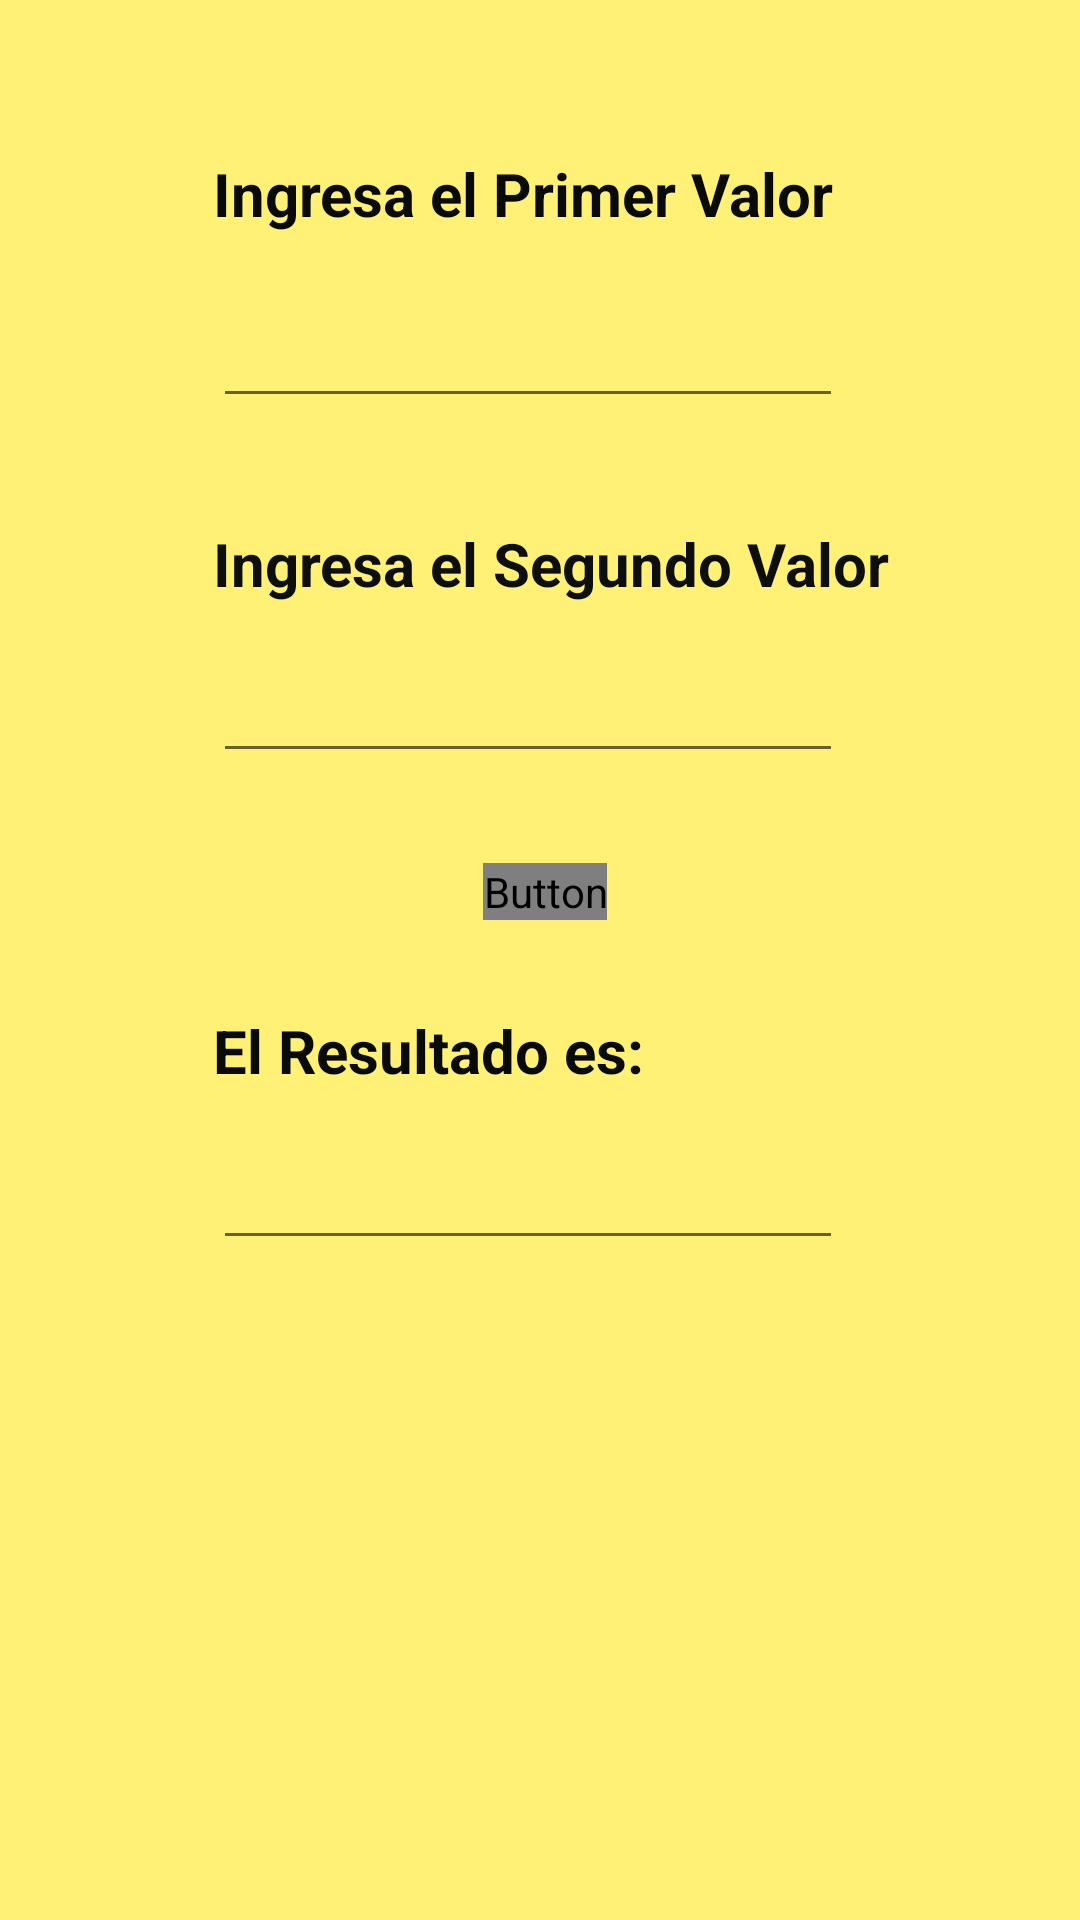

Layout XML and referenced resources for this Android screen:
<!-- AndroidManifest.xml: application theme AppTheme -->
<!-- res/layout/activity_divi.xml -->
<?xml version="1.0" encoding="utf-8"?>
<androidx.constraintlayout.widget.ConstraintLayout xmlns:android="http://schemas.android.com/apk/res/android"
    xmlns:app="http://schemas.android.com/apk/res-auto"
    xmlns:tools="http://schemas.android.com/tools"
    android:layout_width="match_parent"
    android:background="#fff176"
    android:gravity="center"
    android:orientation="vertical"
    android:padding="36dp"
    android:layout_height="match_parent"
    tools:context=".divi">


    <TextView
        android:id="@+id/textView3"
        android:layout_width="wrap_content"
        android:layout_height="wrap_content"
        android:layout_marginStart="35dp"
        android:layout_marginTop="30dp"
        android:text="El Resultado es:"
        android:textColor="#090A0A"
        android:textSize="20sp"
        android:textStyle="bold"
        app:layout_constraintStart_toStartOf="parent"
        app:layout_constraintTop_toBottomOf="@+id/btnResuldivi" />

    <TextView
        android:id="@+id/textView1"
        android:layout_width="227dp"
        android:layout_height="32dp"
        android:layout_marginStart="35dp"
        android:layout_marginTop="15dp"
        android:text="Ingresa el Primer Valor "
        android:textColor="#090A0A"
        android:textSize="20sp"
        android:textStyle="bold"
        app:layout_constraintStart_toStartOf="parent"
        app:layout_constraintTop_toTopOf="parent" />

    <TextView
        android:id="@+id/textView2"
        android:layout_width="wrap_content"
        android:layout_height="wrap_content"
        android:layout_marginStart="35dp"
        android:layout_marginTop="35dp"
        android:text="Ingresa el Segundo Valor "
        android:textColor="#0D0E0E"
        android:textSize="20sp"
        android:textStyle="bold"
        app:layout_constraintStart_toStartOf="parent"
        app:layout_constraintTop_toBottomOf="@+id/txtPrimerodivi" />

    <EditText
        android:id="@+id/txtResultadodivi"
        android:layout_width="wrap_content"
        android:layout_height="wrap_content"
        android:layout_marginStart="35dp"
        android:layout_marginTop="15dp"
        android:ems="10"
        android:inputType="textPersonName"
        app:layout_constraintStart_toStartOf="parent"
        app:layout_constraintTop_toBottomOf="@+id/textView3" />

    <EditText
        android:id="@+id/txtSegundodivi"
        android:layout_width="wrap_content"
        android:layout_height="wrap_content"
        android:layout_marginStart="35dp"
        android:layout_marginTop="15dp"
        android:ems="10"
        android:inputType="textPersonName"
        app:layout_constraintStart_toStartOf="parent"
        app:layout_constraintTop_toBottomOf="@+id/textView2" />

    <EditText
        android:id="@+id/txtPrimerodivi"
        android:layout_width="wrap_content"
        android:layout_height="wrap_content"
        android:layout_marginStart="35dp"
        android:layout_marginTop="15dp"
        android:ems="10"
        android:inputType="textPersonName"
        app:layout_constraintStart_toStartOf="parent"
        app:layout_constraintTop_toBottomOf="@+id/textView1" />

    <Button
        android:id="@+id/btnResuldivi"
        android:layout_width="wrap_content"
        android:layout_height="wrap_content"
        android:layout_marginStart="125dp"
        android:layout_marginTop="30dp"
        android:background="@drawable/btn_uno"
        android:text="DIVIDIR"
        android:textColor="@drawable/txt_btn_uno"
        app:layout_constraintStart_toStartOf="parent"
        app:layout_constraintTop_toBottomOf="@+id/txtSegundodivi" />

</androidx.constraintlayout.widget.ConstraintLayout>
<!-- resources referenced by this layout -->
<resources>
  <!-- drawable btn_uno (drawable) -->
  <?xml version="1.0" encoding="utf-8"?>
  <shape xmlns:android="http://schemas.android.com/apk/res/android"
      android:shape="rectangle">
  
      <corners android:radius="150dp"/>
      <stroke
          android:width="5px"
          android:color="@android:color/white"/>
  
  
  </shape>
  <style name="AppTheme" parent="Theme.AppCompat.Light.DarkActionBar">
          
          <item name="colorPrimary">#18ffff</item>
          <item name="colorPrimaryDark">@color/colorPrimaryDark</item>
          <item name="colorAccent">@color/colorAccent</item>
      </style>
  <!-- not gathered from this repository: default colours our renderer supplied (Android Studio template values) -->
  <color name="colorPrimaryDark">#FF3700B3</color>
  <color name="colorAccent">#FF03DAC5</color>
</resources>
